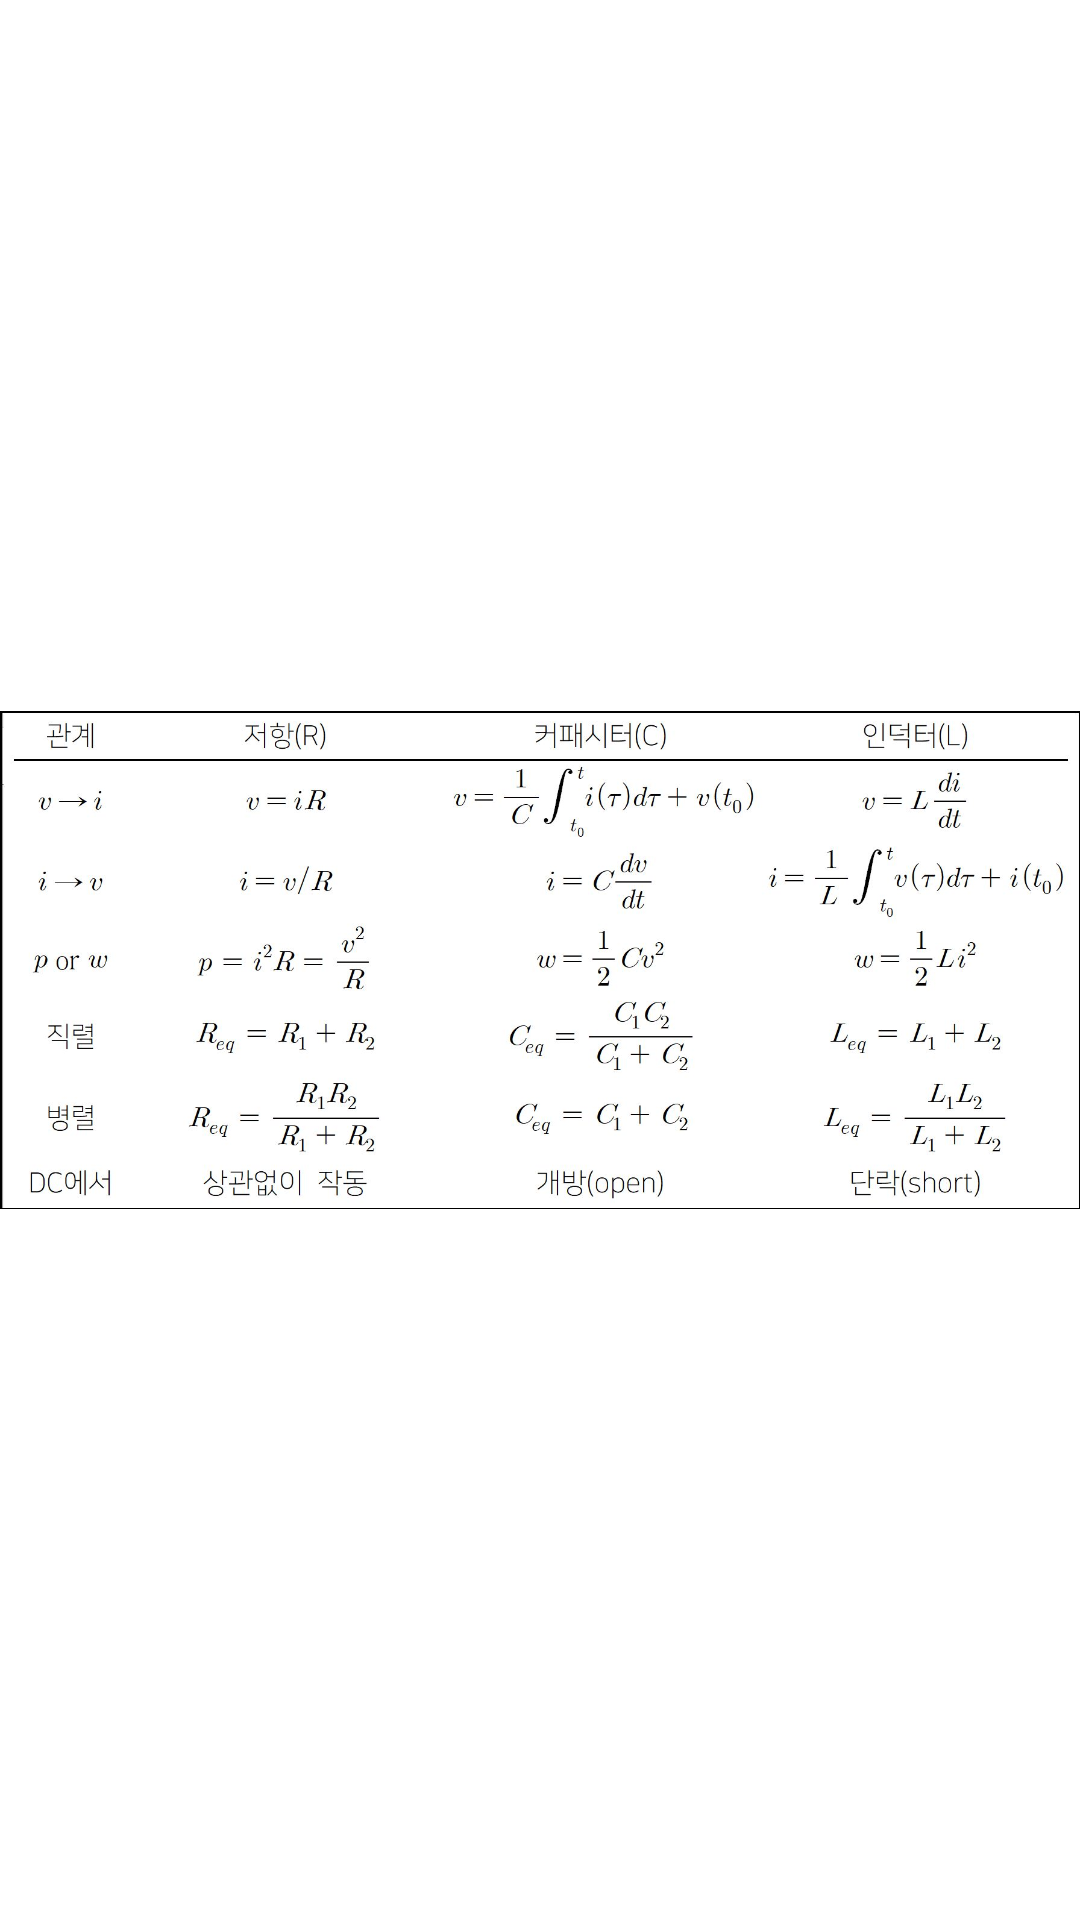

Layout XML and referenced resources for this Android screen:
<!-- AndroidManifest.xml: application theme Theme.Engineertool -->
<!-- res/layout/simpletablelayout.xml -->
<?xml version="1.0" encoding="utf-8"?>
<LinearLayout xmlns:android="http://schemas.android.com/apk/res/android"
    xmlns:app="http://schemas.android.com/apk/res-auto"
    xmlns:tools="http://schemas.android.com/tools"
    android:layout_width="match_parent"
    android:layout_height="match_parent">

    <ImageView
        android:id="@+id/imageView12"
        android:layout_width="match_parent"
        android:layout_height="wrap_content"
        app:srcCompat="@drawable/rlc_table" />
</LinearLayout>
<!-- resources referenced by this layout -->
<resources>
  <!-- drawable rlc_table: jpg bitmap (drawable, 130085 bytes) -->
  <style name="Theme.Engineertool" parent="Theme.MaterialComponents.DayNight.DarkActionBar">
          
          <item name="colorPrimary">@color/purple_500</item>
          <item name="colorPrimaryVariant">@color/purple_700</item>
          <item name="colorOnPrimary">@color/white</item>
          
          <item name="colorSecondary">@color/teal_200</item>
          <item name="colorSecondaryVariant">@color/teal_700</item>
          <item name="colorOnSecondary">@color/black</item>
          
          <item name="android:statusBarColor" tools:targetApi="l">?attr/colorPrimaryVariant</item>
          
      </style>
  <!-- not gathered from this repository: default colours our renderer supplied (Android Studio template values) -->
  <color name="purple_500">#FF6200EE</color>
  <color name="purple_700">#FF3700B3</color>
  <color name="teal_200">#FF03DAC5</color>
  <color name="teal_700">#FF018786</color>
  <color name="black">#FF000000</color>
  <color name="white">#FFFFFFFF</color>
</resources>
